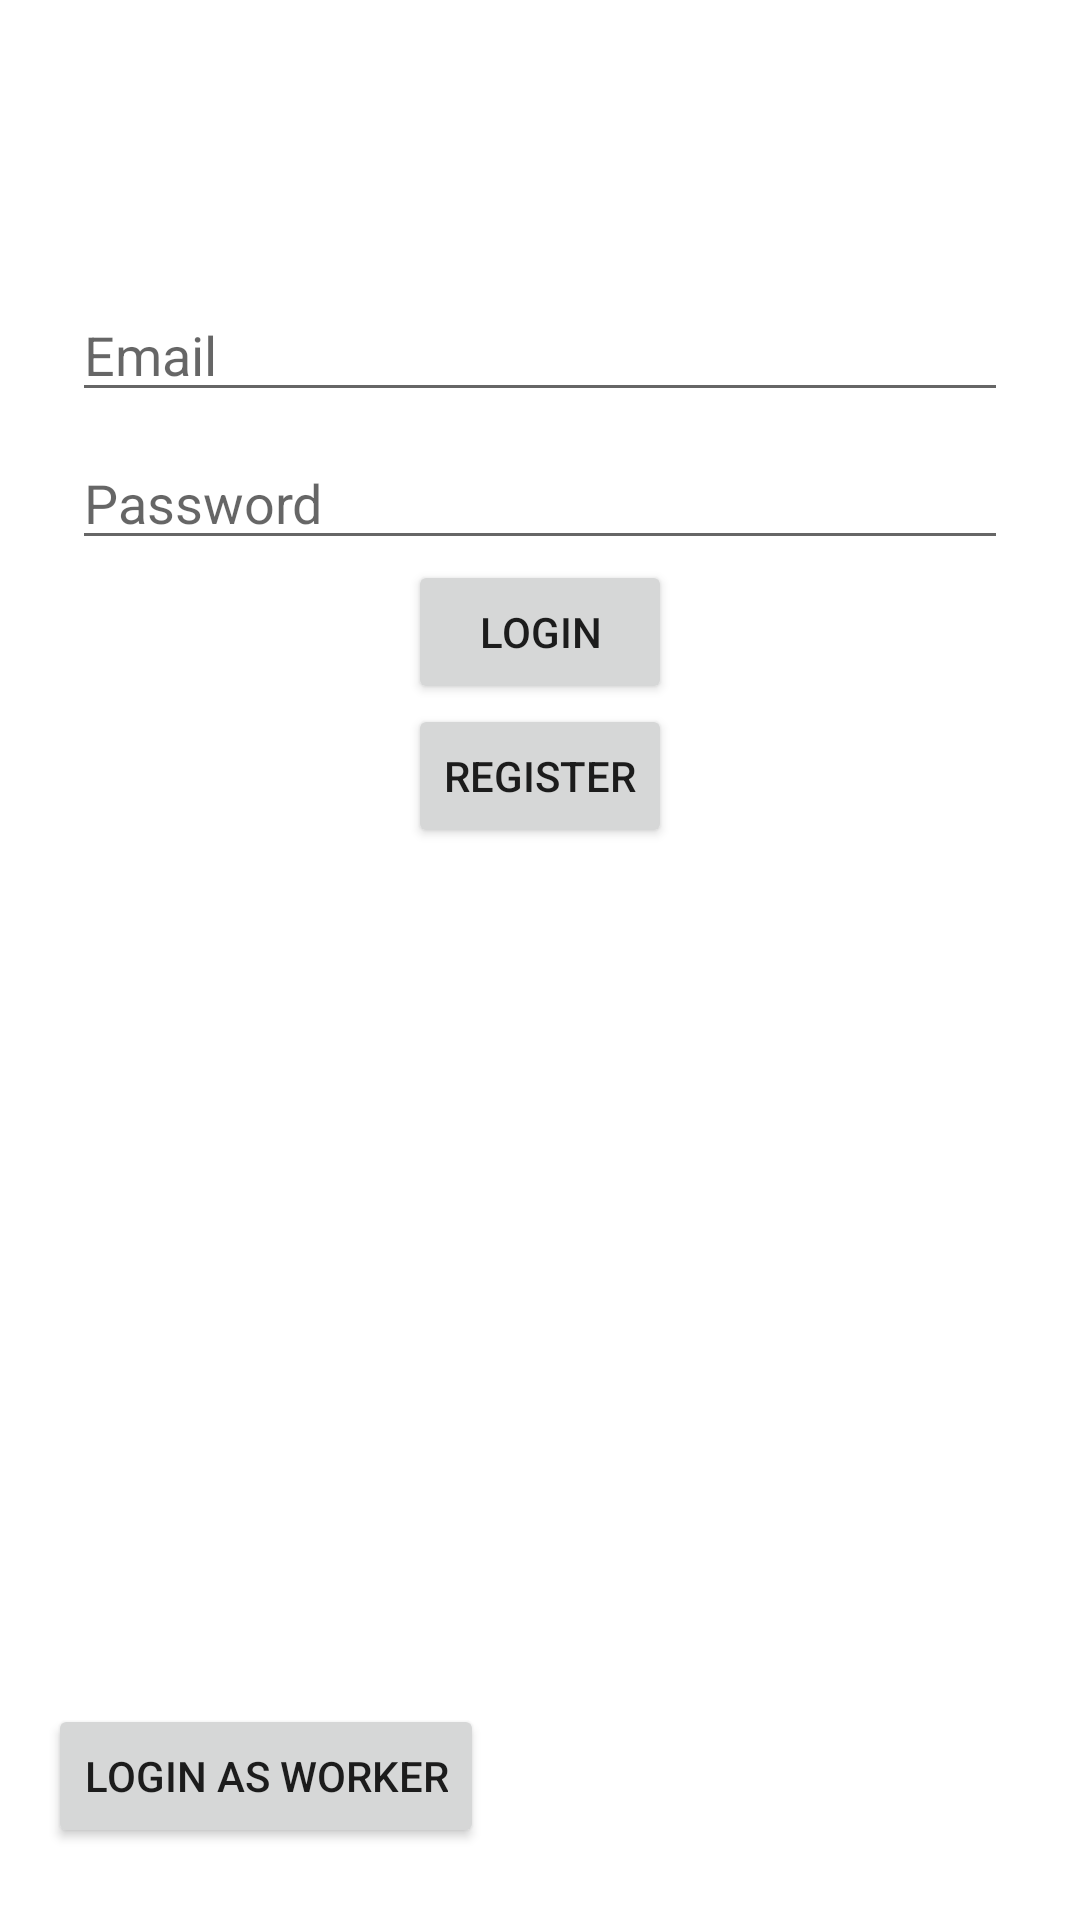

This screen was rendered from an Android layout file. Write that file and the resources it references.
<!-- AndroidManifest.xml: application theme Theme.UberServiceApp -->
<!-- res/layout/activity_login.xml -->
<?xml version="1.0" encoding="utf-8"?>
<androidx.constraintlayout.widget.ConstraintLayout xmlns:android="http://schemas.android.com/apk/res/android"
    xmlns:app="http://schemas.android.com/apk/res-auto"
    xmlns:tools="http://schemas.android.com/tools"
    android:layout_width="match_parent"
    android:layout_height="match_parent"
    tools:context=".LoginActivity">


    <EditText
        android:id="@+id/username"
        android:layout_width="0dp"
        android:layout_height="wrap_content"
        android:layout_marginStart="24dp"
        android:layout_marginTop="96dp"
        android:layout_marginEnd="24dp"
        android:autofillHints="@string/prompt_email"
        android:hint="@string/prompt_email"
        android:inputType="textEmailAddress"
        android:selectAllOnFocus="true"
        app:layout_constraintEnd_toEndOf="parent"
        app:layout_constraintStart_toStartOf="parent"
        app:layout_constraintTop_toTopOf="parent" />

    <EditText
        android:id="@+id/password"
        android:layout_width="0dp"
        android:layout_height="wrap_content"
        android:layout_marginStart="24dp"
        android:layout_marginTop="8dp"
        android:layout_marginEnd="24dp"
        android:autofillHints="@string/prompt_password"
        android:hint="@string/prompt_password"
        android:imeActionLabel="@string/action_sign_in_short"
        android:imeOptions="actionDone"
        android:inputType="textPassword"
        android:selectAllOnFocus="true"
        app:layout_constraintEnd_toEndOf="parent"
        app:layout_constraintStart_toStartOf="parent"
        app:layout_constraintTop_toBottomOf="@+id/username" />

    <Button
        android:id="@+id/btnSignInW"
        android:layout_width="wrap_content"
        android:layout_height="wrap_content"
        android:layout_marginBottom="24dp"
        android:text="Login As Worker"
        app:layout_constraintBottom_toBottomOf="parent"
        app:layout_constraintEnd_toEndOf="parent"
        app:layout_constraintHorizontal_bias="0.075"
        app:layout_constraintStart_toStartOf="parent" />

    <Button
        android:id="@+id/btnLoginC"
        android:layout_width="wrap_content"
        android:layout_height="wrap_content"
        android:text="Login"
        app:layout_constraintEnd_toEndOf="parent"
        app:layout_constraintStart_toStartOf="parent"
        app:layout_constraintTop_toBottomOf="@+id/password" />

    <Button
        android:id="@+id/btnRegisterPage"
        android:layout_width="wrap_content"
        android:layout_height="wrap_content"
        android:text="Register"
        app:layout_constraintEnd_toEndOf="parent"
        app:layout_constraintStart_toStartOf="parent"
        app:layout_constraintTop_toBottomOf="@+id/btnLoginC" />

</androidx.constraintlayout.widget.ConstraintLayout>
<!-- resources referenced by this layout -->
<resources>
  <string name="action_sign_in_short">Sign in</string>
  <string name="prompt_email">Email</string>
  <string name="prompt_password">Password</string>
  <style name="Theme.UberServiceApp" parent="Theme.MaterialComponents.DayNight.DarkActionBar">
          
          <item name="colorPrimary">@color/purple_500</item>
          <item name="colorPrimaryVariant">@color/purple_700</item>
          <item name="colorOnPrimary">@color/white</item>
          
          <item name="colorSecondary">@color/teal_200</item>
          <item name="colorSecondaryVariant">@color/teal_700</item>
          <item name="colorOnSecondary">@color/black</item>
          
          <item name="android:statusBarColor" tools:targetApi="l">?attr/colorPrimaryVariant</item>
          
      </style>
  <!-- not gathered from this repository: default colours our renderer supplied (Android Studio template values) -->
  <color name="purple_500">#FF6200EE</color>
  <color name="purple_700">#FF3700B3</color>
  <color name="teal_200">#FF03DAC5</color>
  <color name="teal_700">#FF018786</color>
  <color name="black">#FF000000</color>
  <color name="white">#FFFFFFFF</color>
</resources>
